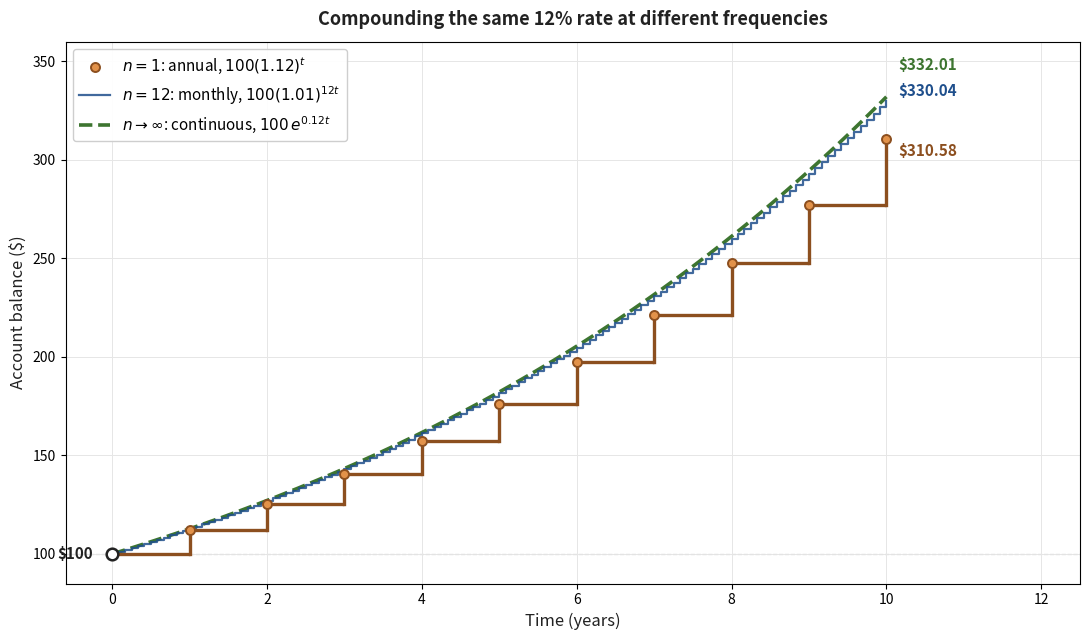

Reproduce this figure in Python.
"""Generate iir_fig1_staircase.png — compounding staircase: $100 at 12% annual.

Shows the step function: balance jumps at year-ends. Compares n=1 (annual)
vs n=12 (monthly) vs continuous $100 e^{0.12 t}$ to motivate why compounding
frequency matters and where e comes from.
"""
import math
import matplotlib.pyplot as plt
import numpy as np

BLUE = '#4a90e2'
BLUE_EDGE = '#1f4f8c'
ORANGE = '#e2924a'
ORANGE_EDGE = '#8c4f1f'
GREEN = '#7bb55c'
GREEN_EDGE = '#3d7530'
TEXT = '#222222'
MUTE = '#888888'
GRID = '#e6e6e6'

P, r, T = 100.0, 0.12, 10.0

# Annual compounding step function (n=1)
years = np.arange(0, int(T) + 1)
balances_annual = P * (1 + r) ** years

# Monthly compounding step function (n=12)
months = np.arange(0, int(T) * 12 + 1)
balances_monthly = P * (1 + r / 12) ** months
t_monthly = months / 12.0

# Continuous compounding curve
t_cont = np.linspace(0, T, 400)
balances_cont = P * np.exp(r * t_cont)

fig, ax = plt.subplots(figsize=(11, 6.5))

# Grid + axes
ax.grid(True, color=GRID, linewidth=0.7, zorder=0)
ax.axhline(P, color=MUTE, linewidth=0.8, linestyle='--', zorder=1)

# Annual step (drawn as actual horizontal segments with vertical jumps)
for i in range(len(years) - 1):
    ax.plot([years[i], years[i + 1]], [balances_annual[i], balances_annual[i]],
            color=ORANGE_EDGE, linewidth=2.4, solid_capstyle='butt', zorder=4)
    ax.plot([years[i + 1], years[i + 1]],
            [balances_annual[i], balances_annual[i + 1]],
            color=ORANGE_EDGE, linewidth=2.4, zorder=4)
ax.scatter(years, balances_annual, s=42, color=ORANGE,
           edgecolor=ORANGE_EDGE, linewidth=1.4, zorder=5,
           label=r'$n=1$: annual, $100(1.12)^t$')

# Monthly step (lighter, more steps so just draw as line)
ax.step(t_monthly, balances_monthly, where='post',
        color=BLUE_EDGE, linewidth=1.6, alpha=0.85, zorder=3,
        label=r'$n=12$: monthly, $100(1.01)^{12t}$')

# Continuous curve
ax.plot(t_cont, balances_cont, color=GREEN_EDGE, linewidth=2.6,
        linestyle='--', zorder=2,
        label=r'$n \to \infty$: continuous, $100\, e^{0.12 t}$')

# Annotate end-point values at T=10
ax.annotate(f'\\${balances_annual[-1]:.2f}', xy=(10, balances_annual[-1]),
            xytext=(10.15, balances_annual[-1] - 6),
            fontsize=11, color=ORANGE_EDGE, fontweight='bold', va='center')
ax.annotate(f'\\${balances_monthly[-1]:.2f}', xy=(10, balances_monthly[-1]),
            xytext=(10.15, balances_monthly[-1] + 5),
            fontsize=11, color=BLUE_EDGE, fontweight='bold', va='center')
ax.annotate(f'\\${balances_cont[-1]:.2f}', xy=(10, balances_cont[-1]),
            xytext=(10.15, balances_cont[-1] + 16),
            fontsize=11, color=GREEN_EDGE, fontweight='bold', va='center')

# Mark $100 starting point
ax.scatter([0], [P], s=70, color='#ffffff', edgecolor=TEXT,
           linewidth=1.8, zorder=6)
ax.text(-0.25, P, r'\$100', fontsize=11, color=TEXT,
        ha='right', va='center', fontweight='bold')

ax.set_xlabel('Time (years)', fontsize=12, color=TEXT)
ax.set_ylabel('Account balance (\\$)', fontsize=12, color=TEXT)
ax.set_title('Compounding the same 12% rate at different frequencies',
             fontsize=13, pad=12, color=TEXT, fontweight='bold')
ax.set_xlim(-0.6, 12.5)
ax.set_ylim(85, 360)
ax.legend(loc='upper left', fontsize=11, frameon=True, framealpha=0.95)

plt.tight_layout()
plt.savefig('iir_fig1_staircase.png', dpi=220,
            bbox_inches='tight', facecolor='white')
plt.close()
print("Saved iir_fig1_staircase.png")
